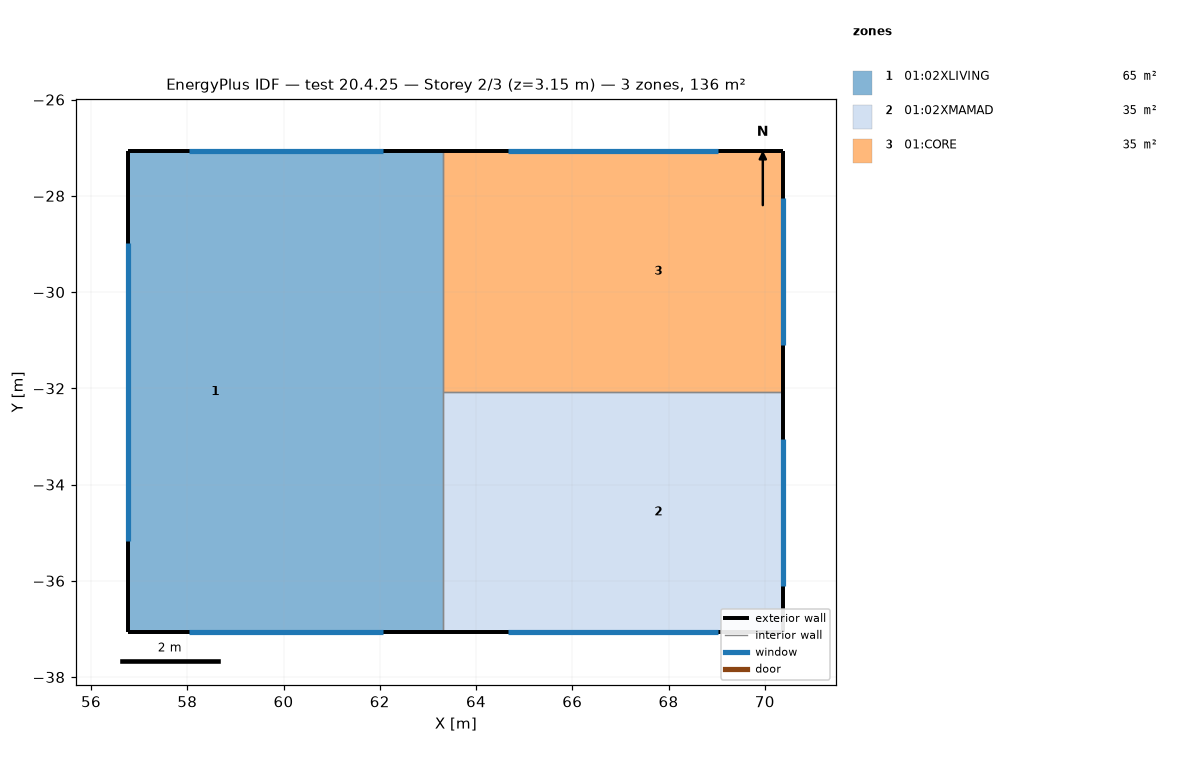
=== STOREY PLAN SPEC (per zone: floor XY polygon, exterior-wall plan segments, windows/doors) ===
zone 1: 01:02XLIVING  (65.4 m²)
  floor: (63.32, -37.07) (60.39, -37.07) (60.39, -27.07) (63.32, -27.07)
  floor: (60.39, -37.07) (56.78, -37.07) (56.78, -27.07) (60.39, -27.07)
  exterior wall: (63.32, -27.07) – (56.78, -27.07)  [6.5 m]
    window: (62.06, -27.07) – (58.04, -27.07)  [3.6 m²]
  exterior wall: (56.78, -27.07) – (56.78, -37.07)  [10.0 m]
    window: (56.78, -28.97) – (56.78, -35.17)  [5.6 m²]
  exterior wall: (56.78, -37.07) – (63.32, -37.07)  [6.5 m]
    window: (58.04, -37.07) – (62.06, -37.07)  [3.6 m²]
  interior walls: 2
zone 2: 01:02XMAMAD  (35.3 m²)
  floor: (65.19, -37.07) (63.32, -37.07) (63.32, -32.07) (65.19, -32.07)
  floor: (70.39, -37.07) (65.19, -37.07) (65.19, -32.07) (70.39, -32.07)
  exterior wall: (70.39, -37.07) – (70.39, -32.07)  [5.0 m]
    window: (70.39, -36.10) – (70.39, -33.05)  [2.7 m²]
  exterior wall: (63.32, -37.07) – (70.39, -37.07)  [7.1 m]
    window: (64.67, -37.07) – (69.03, -37.07)  [3.9 m²]
  interior walls: 2
zone 3: 01:CORE  (35.3 m²)
  floor: (65.19, -32.07) (63.32, -32.07) (63.32, -27.07) (65.19, -27.07)
  floor: (70.39, -32.07) (65.19, -32.07) (65.19, -27.07) (70.39, -27.07)
  exterior wall: (70.39, -32.07) – (70.39, -27.07)  [5.0 m]
    window: (70.39, -31.10) – (70.39, -28.05)  [2.7 m²]
  exterior wall: (70.39, -27.07) – (63.32, -27.07)  [7.1 m]
    window: (69.03, -27.07) – (64.67, -27.07)  [3.9 m²]
  interior walls: 2

=== DERIVED (storey summary) ===
Building: test 20.4.25
Storey: 2 of 3  (floor level z = 3.15 m)
Storey gross floor area: 136.1 m²
Zones on this storey: 3
  - 01:02XLIVING: floor 65.4 m²; exterior wall 23.1 m (72.7 m²); 3 window(s) 12.8 m²; WWR 17.6%
  - 01:02XMAMAD: floor 35.3 m²; exterior wall 12.1 m (38.0 m²); 2 window(s) 6.7 m²; WWR 17.5%
  - 01:CORE: floor 35.3 m²; exterior wall 12.1 m (38.0 m²); 2 window(s) 6.7 m²; WWR 17.5%
Zone adjacency (shared interzone walls):
  - 01:02XLIVING ↔ 01:02XMAMAD
  - 01:02XLIVING ↔ 01:CORE
  - 01:02XMAMAD ↔ 01:CORE